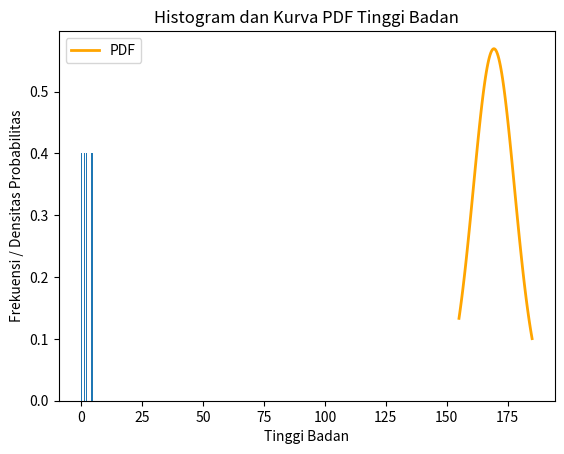

Generate this figure with matplotlib:
import matplotlib.pyplot as plt
import numpy as np
from scipy.stats import norm

def group_heights(heights, interval_size):
    # Menghitung batas interval
    min_height = min(heights)
    max_height = max(heights)
    bins = range(min_height - min_height % interval_size, max_height + interval_size, interval_size)

    # Mengelompokkan tinggi badan ke dalam interval
    grouped_heights = {}
    for height in heights:
        bin_label = (height // interval_size) * interval_size
        if bin_label not in grouped_heights:
            grouped_heights[bin_label] = []
        grouped_heights[bin_label].append(height)

    return bins, grouped_heights

def plot_grouped_histogram(bins, grouped_heights):
    # Menghitung frekuensi di setiap bin
    frequencies = [len(grouped_heights.get(bin_label, [])) for bin_label in bins]

    # Membuat histogram
    plt.hist(frequencies, bins= 10, density=True)

    # Menambahkan kurva PDF
    mean_height = np.mean(tinggi_badan)
    std_height = np.std(tinggi_badan)
    x = np.linspace(min(tinggi_badan), max(tinggi_badan), 100)
    pdf_values = norm.pdf(x, mean_height, std_height)
    plt.plot(x, pdf_values * len(tinggi_badan), 'k', label='PDF', linewidth=2, color="orange")

    # Menambahkan label dan judul
    plt.xlabel('Tinggi Badan')
    plt.ylabel('Frekuensi / Densitas Probabilitas')
    plt.title('Histogram dan Kurva PDF Tinggi Badan')


    # Menampilkan legenda
    plt.legend()

    # Menampilkan histogram
    plt.show()

# Contoh penggunaan fungsi
tinggi_badan = [165, 170, 155, 172, 180, 160, 175, 165, 185, 175, 170, 160]
interval_size = 10
bins, grouped_heights = group_heights(tinggi_badan, interval_size)
plot_grouped_histogram(bins, grouped_heights)
